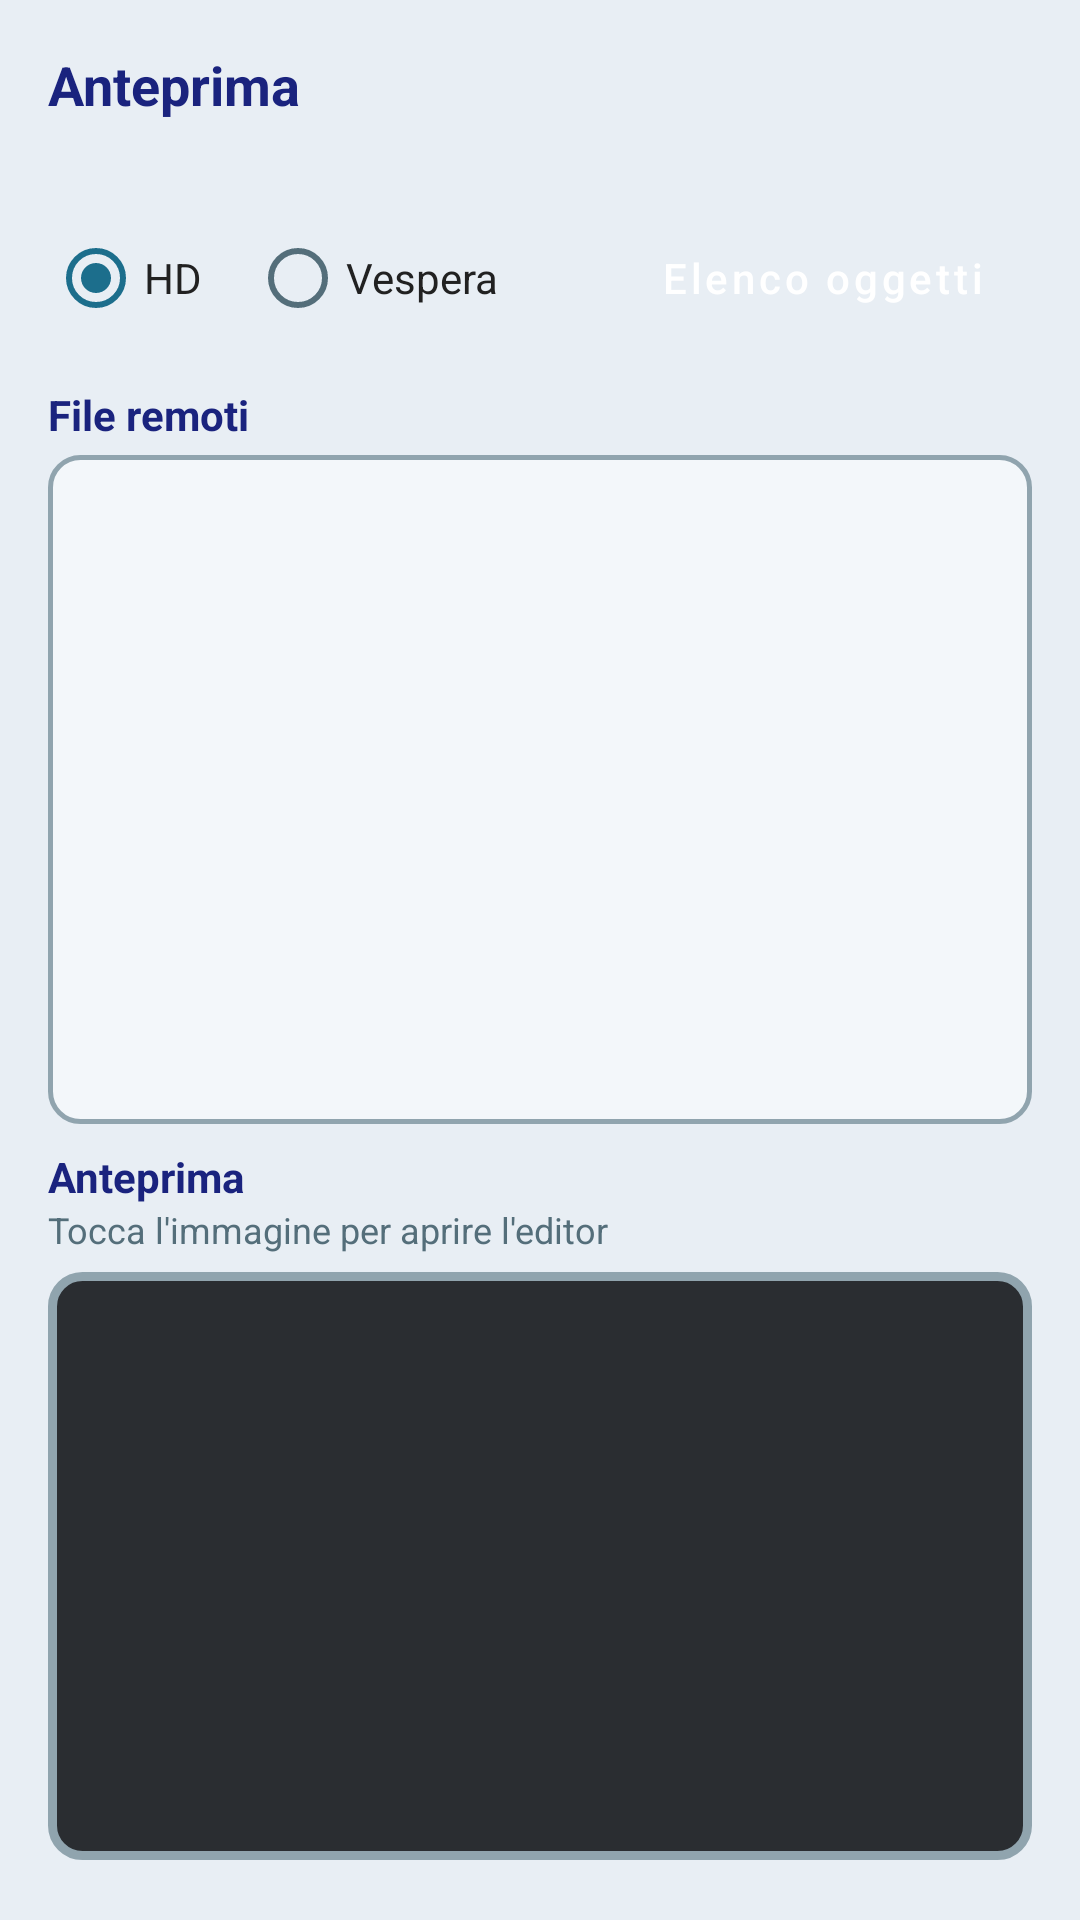

Produce the Android XML layout that renders to this screen, including the resource entries it uses.
<!-- AndroidManifest.xml: application theme Theme.VesperaControl -->
<!-- res/layout/fragment_anteprima.xml -->
<?xml version="1.0" encoding="utf-8"?>
<LinearLayout xmlns:android="http://schemas.android.com/apk/res/android"
    android:layout_width="match_parent"
    android:layout_height="match_parent"
    android:orientation="vertical"
    android:background="@color/vespera_bg"
    android:padding="16dp">

    <TextView
        android:layout_width="match_parent"
        android:layout_height="wrap_content"
        android:text="@string/card_preview"
        android:textColor="@color/vespera_title"
        android:textSize="18sp"
        android:textStyle="bold" />

    <TextView
        android:id="@+id/textFtpHost"
        android:layout_width="match_parent"
        android:layout_height="wrap_content"
        android:layout_marginTop="8dp"
        android:textColor="@color/vespera_muted"
        android:textSize="12sp" />

    <LinearLayout
        android:layout_width="match_parent"
        android:layout_height="wrap_content"
        android:layout_marginTop="4dp"
        android:gravity="center_vertical"
        android:orientation="horizontal">

    <RadioGroup
        android:id="@+id/radioFtpSource"
        android:layout_width="0dp"
        android:layout_height="wrap_content"
        android:layout_weight="1"
        android:orientation="horizontal">

        <RadioButton
            android:id="@+id/radioFtpHd"
            android:layout_width="wrap_content"
            android:layout_height="wrap_content"
            android:checked="true"
            android:text="@string/label_ftp_hd"
            android:textColor="@color/vespera_text" />

        <RadioButton
            android:id="@+id/radioFtpVespera"
            android:layout_width="wrap_content"
            android:layout_height="wrap_content"
            android:layout_marginStart="16dp"
            android:text="@string/label_ftp_vespera"
            android:textColor="@color/vespera_text" />
    </RadioGroup>

        <Button
            android:id="@+id/btnFtpList"
            style="@style/Widget.Vespera.Button.Primary"
            android:layout_width="wrap_content"
            android:layout_height="wrap_content"
            android:text="@string/btn_ftp_list" />
    </LinearLayout>

    <TextView
        android:layout_width="match_parent"
        android:layout_height="wrap_content"
        android:layout_marginTop="12dp"
        android:text="@string/label_file_list"
        android:textColor="@color/vespera_title"
        android:textStyle="bold" />

    <TextView
        android:id="@+id/textListStatus"
        android:layout_width="match_parent"
        android:layout_height="wrap_content"
        android:layout_marginTop="2dp"
        android:textColor="@color/vespera_muted"
        android:textSize="12sp"
        android:visibility="gone" />

    <ListView
        android:id="@+id/listFtpFiles"
        android:layout_width="match_parent"
        android:layout_height="0dp"
        android:layout_marginTop="4dp"
        android:layout_weight="1"
        android:background="@drawable/bg_section_panel" />

    <TextView
        android:layout_width="match_parent"
        android:layout_height="wrap_content"
        android:layout_marginTop="8dp"
        android:text="@string/label_preview"
        android:textColor="@color/vespera_title"
        android:textStyle="bold" />

    <TextView
        android:layout_width="match_parent"
        android:layout_height="wrap_content"
        android:text="@string/label_preview_tap"
        android:textColor="@color/vespera_muted"
        android:textSize="12sp" />

    <TextView
        android:id="@+id/textDownloadPct"
        android:layout_width="match_parent"
        android:layout_height="wrap_content"
        android:layout_marginTop="4dp"
        android:textColor="@color/vespera_muted"
        android:textSize="12sp"
        android:visibility="gone" />

    <ProgressBar
        android:id="@+id/progressDownload"
        style="?android:attr/progressBarStyleHorizontal"
        android:layout_width="match_parent"
        android:layout_height="wrap_content"
        android:max="100"
        android:visibility="gone" />

    <FrameLayout
        android:layout_width="match_parent"
        android:layout_height="196dp"
        android:layout_marginTop="6dp"
        android:layout_marginBottom="4dp"
        android:background="@drawable/bg_preview_frame"
        android:padding="8dp">

        <ImageView
            android:id="@+id/imagePreview"
            android:layout_width="match_parent"
            android:layout_height="match_parent"
            android:clickable="true"
            android:contentDescription="@string/placeholder_no_preview"
            android:focusable="true"
            android:scaleType="fitCenter" />
    </FrameLayout>
</LinearLayout>
<!-- resources referenced by this layout -->
<resources>
  <color name="vespera_bg">#FFE8EEF4</color>
  <color name="vespera_muted">#FF546E7A</color>
  <color name="vespera_text">#FF212121</color>
  <color name="vespera_title">#FF1A237E</color>
  <!-- drawable bg_preview_frame (drawable) -->
  <?xml version="1.0" encoding="utf-8"?>
  <shape xmlns:android="http://schemas.android.com/apk/res/android"
      android:shape="rectangle">
      <solid android:color="@color/vespera_ink" />
      <corners android:radius="10dp" />
      <stroke
          android:width="3dp"
          android:color="@color/vespera_panel_stroke" />
  </shape>
  <!-- drawable bg_section_panel (drawable) -->
  <?xml version="1.0" encoding="utf-8"?>
  <shape xmlns:android="http://schemas.android.com/apk/res/android"
      android:shape="rectangle">
      <solid android:color="@color/vespera_surface" />
      <corners android:radius="10dp" />
      <stroke
          android:width="1.5dp"
          android:color="@color/vespera_panel_stroke" />
  </shape>
  <string name="btn_ftp_list">Elenco oggetti</string>
  <string name="card_preview">Anteprima</string>
  <string name="label_file_list">File remoti</string>
  <string name="label_ftp_hd">HD</string>
  <string name="label_ftp_vespera">Vespera</string>
  <string name="label_preview">Anteprima</string>
  <string name="label_preview_tap">Tocca l\'immagine per aprire l\'editor</string>
  <string name="placeholder_no_preview">Nessuna anteprima</string>
  <style name="Widget.Vespera.Button.Primary" parent="Widget.Vespera.Button.Slate">
          <item name="backgroundTint">@color/vespera_green</item>
      </style>
  <style name="Theme.VesperaControl" parent="Theme.MaterialComponents.Light.NoActionBar">
          <item name="colorPrimary">@color/vespera_green</item>
          <item name="colorPrimaryVariant">@color/vespera_slate</item>
          <item name="colorSecondary">@color/vespera_accent</item>
          <item name="colorOnPrimary">@color/white</item>
          <item name="colorOnSecondary">@color/white</item>
          <item name="colorSurface">@color/vespera_surface</item>
          <item name="colorOnSurface">@color/vespera_text</item>
          <item name="android:statusBarColor">@color/vespera_bg</item>
          <item name="android:navigationBarColor">@color/vespera_bg</item>
          <item name="android:windowBackground">@color/vespera_bg</item>
          <item name="android:textColorPrimary">@color/vespera_text</item>
          <item name="android:textColorSecondary">@color/vespera_muted</item>
          <item name="android:windowLightStatusBar">true</item>
          <item name="materialButtonStyle">@style/Widget.Vespera.Button.Slate</item>
      </style>
  <color name="vespera_ink">#FF2A2D31</color>
  <color name="vespera_panel_stroke">#FF90A4AE</color>
  <color name="vespera_surface">#FFF3F7FA</color>
  <style name="Widget.Vespera.Button.Slate" parent="Widget.MaterialComponents.Button">
          <item name="backgroundTint">@color/vespera_slate</item>
          <item name="android:textColor">@color/white</item>
          <item name="cornerRadius">6dp</item>
          <item name="android:textAllCaps">false</item>
          <item name="android:minHeight">44dp</item>
          <item name="android:paddingTop">10dp</item>
          <item name="android:paddingBottom">10dp</item>
      </style>
  <color name="vespera_green">#FF3B7F55</color>
  <color name="vespera_slate">#FF4A6F86</color>
  <color name="vespera_accent">#FF1C6E8C</color>
  <color name="white">#FFFFFFFF</color>
</resources>
